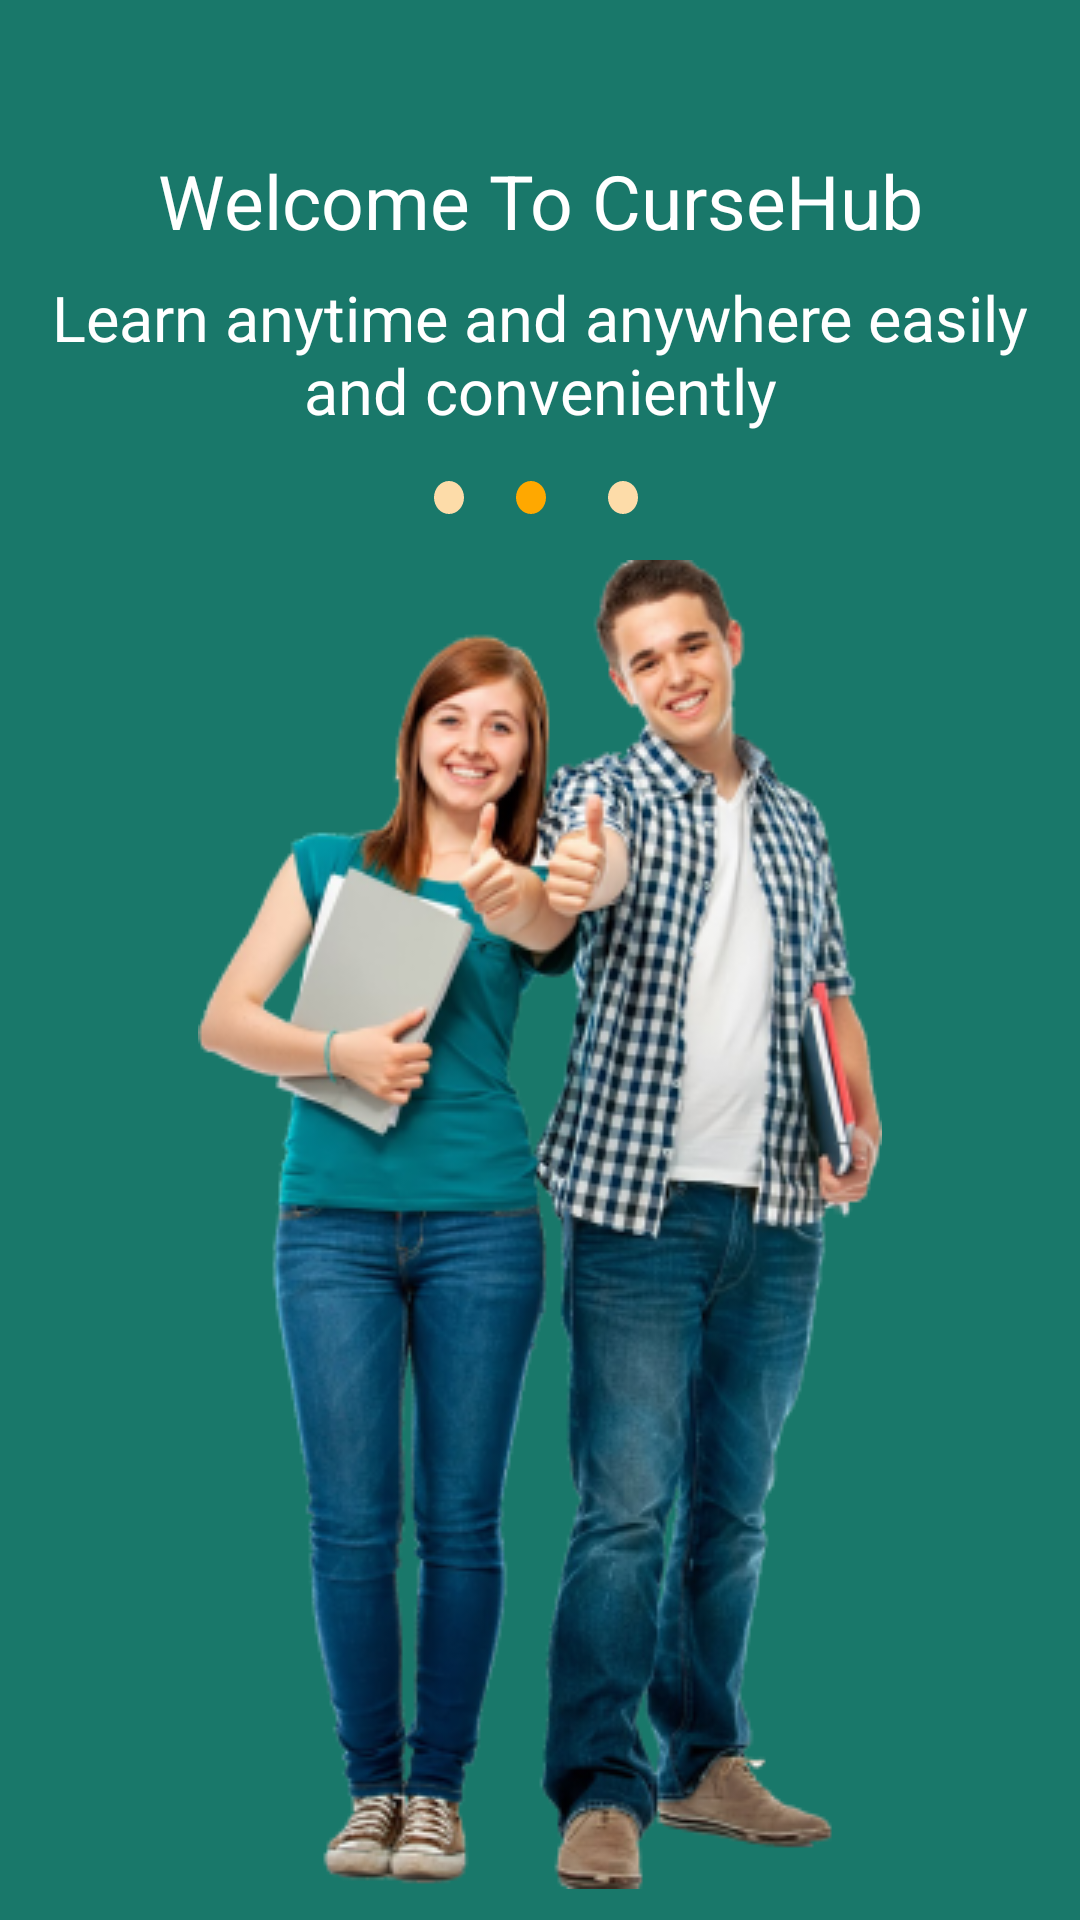

Reconstruct the res/layout file that produces this screen, plus the resources it refers to.
<!-- AndroidManifest.xml: application theme Theme.CourseHubApplication -->
<!-- res/layout/fragment_onboarding2ragment.xml -->
<?xml version="1.0" encoding="utf-8"?>
<FrameLayout xmlns:android="http://schemas.android.com/apk/res/android"
    xmlns:tools="http://schemas.android.com/tools"
    android:layout_width="match_parent"
    android:layout_height="wrap_content"
    android:background="@color/primaryColor"
    xmlns:app="http://schemas.android.com/apk/res-auto"
    tools:context=".OnbordingScreen.Onboarding2Fragment">

    <androidx.constraintlayout.widget.ConstraintLayout
        android:layout_width="match_parent"
        android:layout_height="match_parent">

        <TextView
            android:id="@+id/titleTV"
            android:layout_width="match_parent"
            android:layout_height="wrap_content"
            android:layout_marginTop="50dp"
            android:gravity="center"
            android:text="Welcome To CurseHub"
            android:textColor="@color/white"
            android:textSize="25dp"
            app:layout_constraintEnd_toEndOf="parent"
            app:layout_constraintStart_toStartOf="parent"
            app:layout_constraintTop_toTopOf="parent" />

        <TextView
            android:id="@+id/descriptionTV"
            android:layout_width="match_parent"
            android:layout_height="wrap_content"
            android:layout_marginHorizontal="16dp"
            android:layout_marginTop="8dp"
            android:gravity="center"
            android:text="Learn anytime and anywhere easily and conveniently"
            android:textColor="@color/white"
            android:textSize="21dp"
            app:layout_constraintEnd_toEndOf="parent"
            app:layout_constraintStart_toStartOf="parent"
            app:layout_constraintTop_toBottomOf="@id/titleTV" />

        <androidx.constraintlayout.widget.ConstraintLayout
            android:id="@+id/constraintLayout"
            android:layout_width="100dp"
            android:layout_height="wrap_content"
            android:layout_marginTop="8dp"
            app:layout_constraintEnd_toEndOf="parent"
            app:layout_constraintStart_toStartOf="parent"
            app:layout_constraintTop_toBottomOf="@id/descriptionTV">

            <ImageView
                android:id="@+id/point1"
                android:layout_width="wrap_content"
                android:layout_height="wrap_content"
                android:layout_marginTop="8dp"
                android:src="@drawable/ellipse_6"
                android:tint="@color/yourTrackColor"
                app:layout_constraintEnd_toStartOf="@id/point2"
                app:layout_constraintStart_toStartOf="parent"
                app:layout_constraintTop_toTopOf="parent"
                tools:ignore="UseAppTint" />

            <ImageView
                android:id="@+id/point2"
                android:layout_width="wrap_content"
                android:layout_height="wrap_content"
                android:layout_marginHorizontal="3dp"
                android:layout_marginTop="8dp"
                android:src="@drawable/ellipse_6"
                app:layout_constraintEnd_toStartOf="@id/point3"
                app:layout_constraintStart_toEndOf="@id/point1"
                app:layout_constraintTop_toTopOf="parent" />

            <ImageView
                android:id="@+id/point3"
                android:layout_width="wrap_content"
                android:layout_height="wrap_content"
                android:layout_marginHorizontal="3dp"
                android:layout_marginTop="8dp"
                android:src="@drawable/ellipse_6"
                android:tint="@color/yourTrackColor"
                app:layout_constraintEnd_toEndOf="parent"
                app:layout_constraintStart_toEndOf="@id/point2"
                app:layout_constraintTop_toTopOf="parent"
                tools:ignore="UseAppTint" />

        </androidx.constraintlayout.widget.ConstraintLayout>

        <ImageView
            android:id="@+id/img"
            android:layout_width="wrap_content"
            android:layout_height="wrap_content"
            android:src="@drawable/photo2"
            android:layout_marginBottom="25dp"
            android:layout_marginTop="30dp"
           app:layout_constraintBottom_toBottomOf="parent"
            app:layout_constraintEnd_toEndOf="parent"
            app:layout_constraintStart_toStartOf="parent"
            app:layout_constraintTop_toBottomOf="@id/constraintLayout" />




    </androidx.constraintlayout.widget.ConstraintLayout>


</FrameLayout>
<!-- resources referenced by this layout -->
<resources>
  <color name="primaryColor">#19786A</color>
  <color name="white">#FFFFFFFF</color>
  <color name="yourTrackColor">#FDDCA9</color>
  <!-- drawable ellipse_6 (drawable) -->
  <vector xmlns:android="http://schemas.android.com/apk/res/android"
      android:width="10dp"
      android:height="11dp"
      android:viewportWidth="10"
      android:viewportHeight="11">
    <path
        android:pathData="M10,5.5C10,8.538 7.761,11 5,11C2.239,11 0,8.538 0,5.5C0,2.462 2.239,0 5,0C7.761,0 10,2.462 10,5.5Z"
        android:fillColor="#FFA800"/>
  </vector>
  <!-- drawable photo2: png bitmap (drawable, 151665 bytes) -->
  <style name="Theme.CourseHubApplication" parent="Base.Theme.CourseHubApplication" />
  <style name="Base.Theme.CourseHubApplication" parent="Theme.Material3.DayNight.NoActionBar">
           Customize your light theme here.
           <item name="colorPrimary">@color/yourThumbColor</item>
      </style>
  <color name="yourThumbColor">#EB8F00</color>
</resources>
